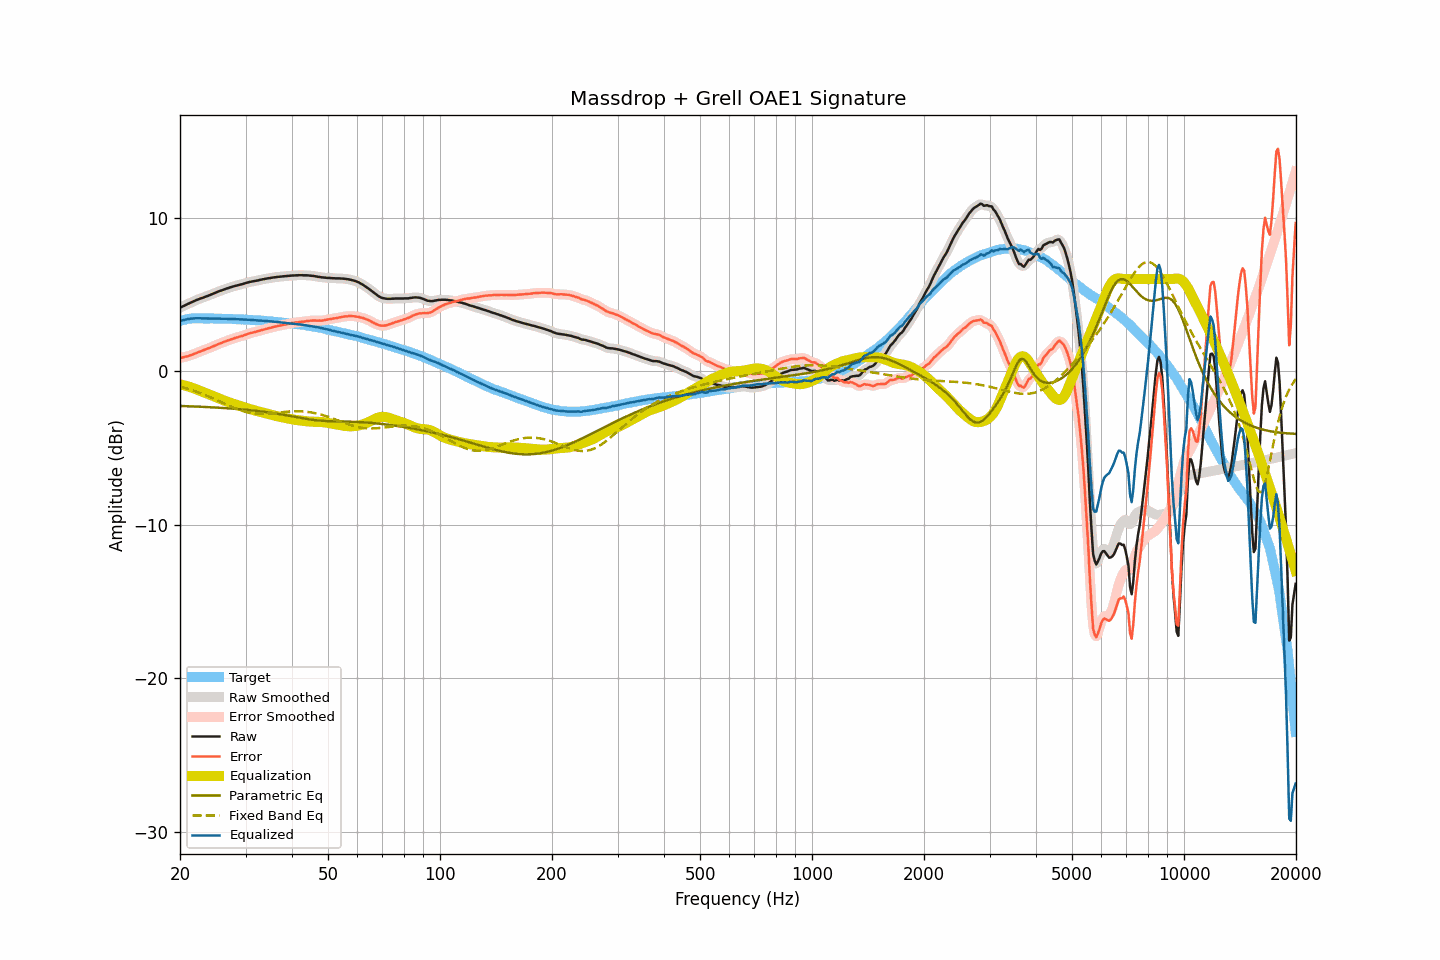

Data behind this chart, as committed beside it:
frequency, raw, smoothed, error, error_smoothed, equalization, parametric_eq, fixed_band_eq, equalized_raw, equalized_smoothed, target
20.00, 4.14, 4.14, 0.86, 0.86, -0.86, -2.26, -1.00, 3.28, 3.28, 3.27
20.20, 4.19, 4.19, 0.88, 0.88, -0.88, -2.27, -1.03, 3.31, 3.31, 3.30
20.40, 4.24, 4.24, 0.90, 0.91, -0.91, -2.27, -1.06, 3.33, 3.33, 3.33
20.61, 4.29, 4.29, 0.93, 0.93, -0.93, -2.27, -1.09, 3.35, 3.36, 3.35
20.81, 4.34, 4.34, 0.96, 0.95, -0.96, -2.28, -1.12, 3.38, 3.38, 3.38
21.02, 4.39, 4.39, 0.98, 0.98, -0.99, -2.28, -1.15, 3.40, 3.40, 3.41
21.23, 4.44, 4.44, 1.02, 1.01, -1.02, -2.29, -1.18, 3.42, 3.41, 3.42
21.44, 4.49, 4.48, 1.06, 1.05, -1.06, -2.29, -1.22, 3.43, 3.43, 3.43
21.66, 4.53, 4.53, 1.09, 1.09, -1.09, -2.29, -1.25, 3.43, 3.44, 3.44
21.87, 4.58, 4.58, 1.14, 1.14, -1.13, -2.30, -1.29, 3.44, 3.44, 3.44
22.09, 4.63, 4.62, 1.18, 1.18, -1.18, -2.30, -1.32, 3.45, 3.45, 3.45
22.31, 4.67, 4.67, 1.22, 1.22, -1.22, -2.31, -1.36, 3.45, 3.45, 3.45
22.54, 4.71, 4.71, 1.26, 1.26, -1.26, -2.31, -1.40, 3.45, 3.45, 3.45
22.76, 4.75, 4.74, 1.30, 1.30, -1.30, -2.32, -1.44, 3.45, 3.44, 3.45
22.99, 4.78, 4.78, 1.34, 1.34, -1.34, -2.32, -1.48, 3.44, 3.44, 3.44
23.22, 4.82, 4.82, 1.38, 1.38, -1.38, -2.33, -1.52, 3.44, 3.44, 3.43
23.45, 4.86, 4.86, 1.42, 1.42, -1.42, -2.33, -1.57, 3.44, 3.43, 3.43
23.69, 4.90, 4.90, 1.46, 1.46, -1.46, -2.34, -1.61, 3.43, 3.43, 3.43
23.92, 4.94, 4.94, 1.50, 1.50, -1.50, -2.34, -1.65, 3.43, 3.43, 3.43
24.16, 4.98, 4.98, 1.54, 1.54, -1.55, -2.35, -1.70, 3.43, 3.43, 3.44
24.40, 5.03, 5.02, 1.59, 1.59, -1.59, -2.35, -1.75, 3.44, 3.43, 3.44
24.65, 5.07, 5.07, 1.64, 1.63, -1.63, -2.36, -1.79, 3.43, 3.43, 3.43
24.89, 5.11, 5.11, 1.68, 1.68, -1.68, -2.37, -1.84, 3.43, 3.43, 3.43
25.14, 5.16, 5.16, 1.73, 1.73, -1.72, -2.37, -1.89, 3.43, 3.43, 3.43
25.39, 5.20, 5.20, 1.77, 1.77, -1.77, -2.38, -1.94, 3.43, 3.43, 3.43
25.65, 5.24, 5.23, 1.81, 1.81, -1.81, -2.38, -1.98, 3.43, 3.42, 3.43
25.91, 5.27, 5.27, 1.85, 1.85, -1.85, -2.39, -2.03, 3.41, 3.42, 3.41
26.16, 5.31, 5.31, 1.89, 1.89, -1.89, -2.40, -2.08, 3.41, 3.41, 3.41
26.43, 5.35, 5.35, 1.93, 1.93, -1.93, -2.40, -2.13, 3.41, 3.41, 3.41
26.69, 5.39, 5.38, 1.98, 1.97, -1.97, -2.41, -2.18, 3.41, 3.41, 3.41
26.96, 5.42, 5.42, 2.01, 2.01, -2.01, -2.42, -2.22, 3.41, 3.41, 3.41
27.23, 5.46, 5.45, 2.05, 2.05, -2.05, -2.43, -2.27, 3.41, 3.41, 3.41
27.50, 5.49, 5.49, 2.08, 2.08, -2.08, -2.43, -2.32, 3.40, 3.40, 3.41
27.77, 5.52, 5.52, 2.12, 2.12, -2.12, -2.44, -2.36, 3.40, 3.40, 3.40
28.05, 5.55, 5.55, 2.15, 2.15, -2.15, -2.45, -2.40, 3.40, 3.39, 3.39
28.33, 5.58, 5.57, 2.19, 2.19, -2.18, -2.46, -2.44, 3.39, 3.39, 3.38
28.62, 5.60, 5.60, 2.22, 2.22, -2.22, -2.47, -2.48, 3.38, 3.38, 3.38
28.90, 5.63, 5.63, 2.25, 2.25, -2.25, -2.47, -2.52, 3.38, 3.38, 3.38
29.19, 5.66, 5.65, 2.29, 2.28, -2.28, -2.48, -2.56, 3.37, 3.37, 3.37
29.48, 5.68, 5.68, 2.30, 2.31, -2.32, -2.49, -2.59, 3.36, 3.37, 3.38
29.78, 5.72, 5.71, 2.35, 2.35, -2.35, -2.50, -2.62, 3.36, 3.36, 3.36
30.08, 5.75, 5.75, 2.38, 2.38, -2.39, -2.51, -2.65, 3.36, 3.36, 3.36
30.38, 5.78, 5.78, 2.43, 2.43, -2.42, -2.52, -2.67, 3.36, 3.36, 3.35
30.68, 5.81, 5.80, 2.46, 2.46, -2.45, -2.53, -2.70, 3.36, 3.35, 3.35
30.99, 5.83, 5.83, 2.49, 2.49, -2.48, -2.54, -2.72, 3.34, 3.35, 3.34
31.30, 5.85, 5.85, 2.51, 2.51, -2.51, -2.55, -2.73, 3.33, 3.34, 3.33
31.61, 5.87, 5.87, 2.53, 2.54, -2.54, -2.57, -2.75, 3.33, 3.32, 3.33
31.93, 5.89, 5.89, 2.57, 2.57, -2.57, -2.58, -2.76, 3.32, 3.32, 3.32
32.24, 5.91, 5.91, 2.60, 2.59, -2.60, -2.59, -2.77, 3.31, 3.31, 3.31
32.57, 5.93, 5.93, 2.62, 2.63, -2.63, -2.60, -2.77, 3.30, 3.30, 3.31
32.89, 5.96, 5.95, 2.65, 2.65, -2.65, -2.61, -2.78, 3.30, 3.30, 3.30
33.22, 5.98, 5.98, 2.69, 2.68, -2.68, -2.63, -2.78, 3.29, 3.29, 3.29
33.55, 6.00, 6.00, 2.71, 2.71, -2.71, -2.64, -2.77, 3.29, 3.29, 3.29
33.89, 6.02, 6.02, 2.74, 2.74, -2.74, -2.65, -2.77, 3.28, 3.28, 3.27
34.23, 6.04, 6.04, 2.77, 2.77, -2.77, -2.67, -2.77, 3.27, 3.27, 3.27
34.57, 6.06, 6.05, 2.80, 2.80, -2.80, -2.68, -2.76, 3.26, 3.26, 3.26
34.92, 6.07, 6.07, 2.82, 2.82, -2.82, -2.70, -2.75, 3.24, 3.25, 3.24
35.27, 6.09, 6.09, 2.85, 2.85, -2.85, -2.71, -2.74, 3.24, 3.24, 3.24
35.62, 6.11, 6.10, 2.88, 2.88, -2.88, -2.73, -2.73, 3.23, 3.23, 3.23
35.97, 6.12, 6.12, 2.90, 2.90, -2.90, -2.75, -2.72, 3.22, 3.22, 3.21
... 635 more rows
